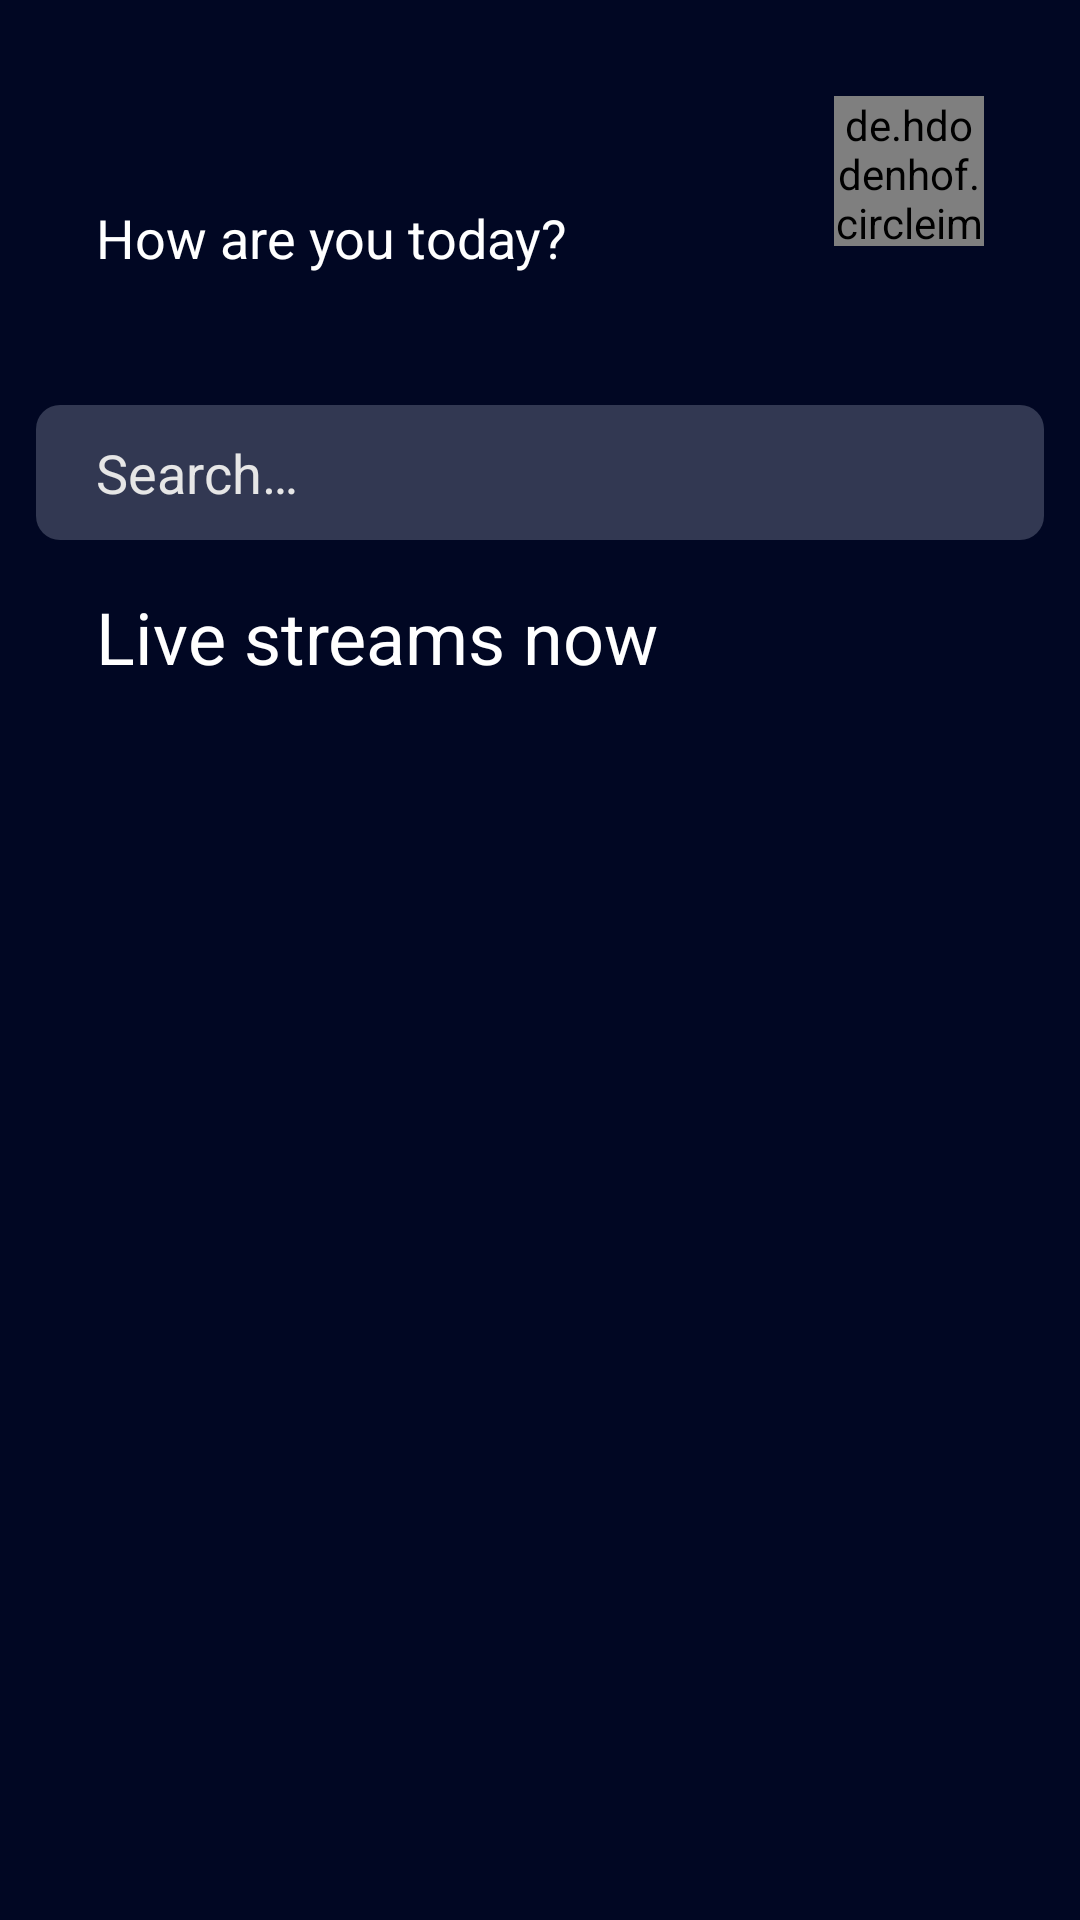

Produce the Android XML layout that renders to this screen, including the resource entries it uses.
<!-- AndroidManifest.xml: application theme Theme.FootbalLiveStream -->
<!-- res/layout/fragment_match_main.xml -->
<?xml version="1.0" encoding="utf-8"?>
<androidx.constraintlayout.widget.ConstraintLayout xmlns:android="http://schemas.android.com/apk/res/android"
    xmlns:tools="http://schemas.android.com/tools"
    android:layout_width="match_parent"
    android:layout_height="match_parent"
    xmlns:app="http://schemas.android.com/apk/res-auto"
    android:background="@color/main_bg_color"
    tools:context=".presentation.fragment.matchInfo.MatchMainFragment">

    <TextView
        android:id="@+id/tvLabelWelcome"
        android:layout_width="0dp"
        android:layout_height="wrap_content"
        android:layout_marginStart="32dp"
        android:layout_marginTop="32dp"
        android:fontFamily="@font/inter_black"
        tools:text="Welcome, Vadim"
        android:textColor="@color/white"
        android:textSize="26sp"
        app:layout_constraintEnd_toStartOf="@+id/ivIconProfile"
        app:layout_constraintStart_toStartOf="parent"
        app:layout_constraintTop_toTopOf="parent" />

    <TextView
        android:layout_width="0dp"
        android:layout_marginStart="32dp"
        android:layout_height="wrap_content"
        android:text="@string/how_are_you_today"
        android:textColor="@color/white"
        android:textSize="18sp"
        app:layout_constraintEnd_toStartOf="@+id/ivIconProfile"
        app:layout_constraintStart_toStartOf="parent"
        app:layout_constraintTop_toBottomOf="@id/tvLabelWelcome" />

    <de.hdodenhof.circleimageview.CircleImageView
        android:id="@+id/ivIconProfile"
        android:layout_width="50dp"
        android:layout_height="50dp"
        android:layout_marginTop="32dp"
        android:background="@drawable/bg_icon_profile"
        android:layout_marginEnd="32dp"
        android:src="@drawable/ball_icon"
        app:layout_constraintTop_toTopOf="parent"
        app:layout_constraintEnd_toEndOf="parent"/>

    <TextView
        android:id="@+id/tvNameUser"
        tools:text="Vadim"
        android:textColor="@color/white"
        android:layout_marginTop="4dp"
        android:layout_width="wrap_content"
        android:layout_height="wrap_content"
        app:layout_constraintTop_toBottomOf="@id/ivIconProfile"
        app:layout_constraintStart_toStartOf="@id/ivIconProfile"
        app:layout_constraintEnd_toEndOf="@id/ivIconProfile"/>

    <EditText
        android:id="@+id/editTextSearch"
        android:layout_width="match_parent"
        android:layout_height="45dp"
        android:layout_marginStart="12dp"
        android:layout_marginEnd="12dp"
        android:drawableStart="@drawable/ic_search"
        android:drawablePadding="10dp"
        android:drawableTint="@color/white"
        android:hint="@string/hint_search"
        android:textColorHint="#e6e6e6"
        android:inputType="text"
        android:autofillHints="name"
        android:paddingStart="20dp"
        android:paddingEnd="20dp"
        android:background="@drawable/edittext_bg"
        app:layout_constraintTop_toBottomOf="@id/guideline2"
        app:layout_constraintStart_toStartOf="parent"
        app:layout_constraintEnd_toEndOf="parent"/>


    <androidx.constraintlayout.widget.Guideline
        android:id="@+id/guideline2"
        android:layout_width="wrap_content"
        android:layout_height="wrap_content"
        android:orientation="horizontal"
        app:layout_constraintGuide_begin="135dp" />

    <TextView
        android:id="@+id/tvLabelMatchesToday"
        android:layout_width="wrap_content"
        android:layout_height="wrap_content"
        android:textColor="@color/white"
        android:textSize="24sp"
        android:layout_marginStart="32dp"
        android:layout_marginTop="16dp"
        android:text="@string/matches_today"
        app:layout_constraintStart_toStartOf="parent"
        app:layout_constraintTop_toBottomOf="@id/editTextSearch"/>


    <androidx.recyclerview.widget.RecyclerView
        android:id="@+id/rvMatchInfo"
        android:layout_width="match_parent"
        android:layout_height="0dp"
        android:layout_marginTop="16dp"
        app:layoutManager="androidx.recyclerview.widget.LinearLayoutManager"
        tools:listitem="@layout/item_match"
        app:layout_constraintTop_toBottomOf="@id/tvLabelMatchesToday"
        app:layout_constraintStart_toStartOf="parent"
        app:layout_constraintEnd_toEndOf="parent"
        app:layout_constraintBottom_toBottomOf="parent"/>


</androidx.constraintlayout.widget.ConstraintLayout>
<!-- res/layout/item_match.xml (included above) -->
<?xml version="1.0" encoding="utf-8"?>
<androidx.cardview.widget.CardView xmlns:android="http://schemas.android.com/apk/res/android"
    android:layout_width="match_parent"
    xmlns:app="http://schemas.android.com/apk/res-auto"
    xmlns:tools="http://schemas.android.com/tools"
    android:layout_margin="10dp"
    app:cardCornerRadius="10dp"
    app:cardElevation="4dp"
    android:backgroundTint="#43B9C0D3"
    android:layout_height="wrap_content">

    <LinearLayout

        android:layout_width="match_parent"
        android:layout_height="wrap_content"
        android:orientation="vertical">

        <ImageView
            android:id="@+id/ivLogoMatch"
            android:layout_width="wrap_content"
            android:layout_height="200dp"
            android:contentDescription="@string/app_name"
            android:scaleType="centerCrop"
            android:src="@drawable/og1194069"/>

        <TextView
            android:id="@+id/tvTimeMatch"
            android:textSize="18sp"
            android:layout_gravity="center"
            android:gravity="center"
            android:layout_marginTop="10dp"
            android:textColor="@color/white"
            tools:text="22.06.2022 3:30:00"
            android:layout_width="match_parent"
            android:layout_height="wrap_content" />

        <TextView
            android:id="@+id/tvMatchName"
            android:textSize="18sp"
            android:layout_gravity="center"
            android:gravity="center"
            android:layout_marginTop="10dp"
            android:textColor="@color/white"
            tools:text="Vancouver Whitecaps - York United"
            android:layout_width="match_parent"
            android:layout_height="wrap_content" />

        <TextView
            android:id="@+id/tvChampionName"
            android:textSize="14sp"
            android:layout_gravity="center"
            android:gravity="center"
            android:layout_marginTop="4dp"
            android:textColor="@color/white"
            tools:text="CANADA: Championship"
            android:layout_width="match_parent"
            android:layout_height="wrap_content" />
    </LinearLayout>

</androidx.cardview.widget.CardView>
<!-- resources referenced by this layout -->
<resources>
  <color name="main_bg_color">#010723</color>
  <color name="white">#FFFFFFFF</color>
  <!-- drawable bg_icon_profile (drawable) -->
  <?xml version="1.0" encoding="utf-8"?>
  <shape xmlns:android="http://schemas.android.com/apk/res/android"
      android:shape="oval">
  
      <solid android:color="#FFFFFF"/>
      <stroke
          android:width="0.5dp"
          android:color="@color/colorStroke"/>
  
  </shape>
  <!-- drawable edittext_bg (drawable) -->
  <?xml version="1.0" encoding="utf-8"?>
  <selector xmlns:android="http://schemas.android.com/apk/res/android">
  <item>
      <shape android:shape="rectangle">
          <corners android:radius="8dp"/>
          <solid android:color="#43B9C0D3"/>
      </shape>
  </item>
  </selector>
  <!-- drawable og1194069: jpeg bitmap (drawable, 114169 bytes) -->
  <string name="app_name">LiveScore</string>
  <string name="hint_search">Search…</string>
  <string name="how_are_you_today">How are you today?</string>
  <string name="matches_today">Live streams now</string>
  <style name="Theme.FootbalLiveStream" parent="Theme.MaterialComponents.DayNight.NoActionBar">
          
          <item name="colorPrimary">#DC444444</item>
          <item name="colorPrimaryVariant">@color/main_bg_color</item>
          <item name="colorOnPrimary">@color/white</item>
          
          <item name="colorSecondary">@color/teal_200</item>
          <item name="colorSecondaryVariant">@color/teal_700</item>
          <item name="colorOnSecondary">@color/black</item>
          
          <item name="android:statusBarColor" tools:targetApi="l">?attr/colorPrimaryVariant</item>
          
      </style>
  <color name="colorStroke">#bdbdbd</color>
  <color name="teal_200">#FF03DAC5</color>
  <color name="teal_700">#FF018786</color>
  <color name="black">#FF000000</color>
</resources>
